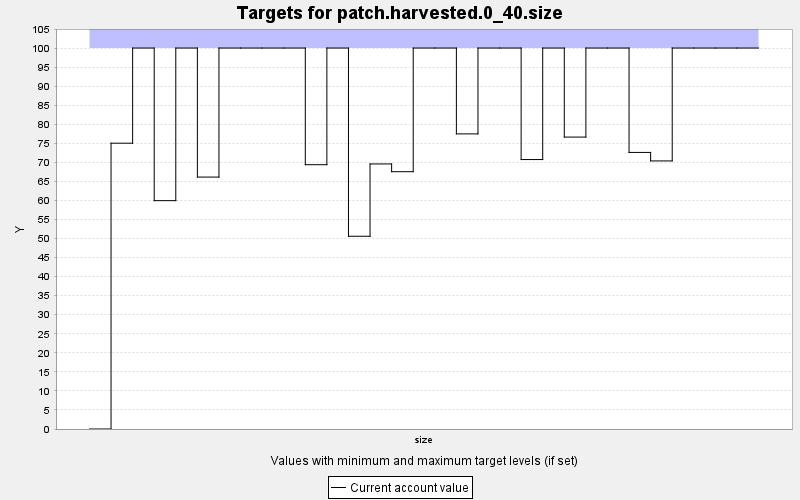

Values plotted in this chart, from the file beside it:
TARGET, PERIOD, YEAR, PERIODWIDTH, MINIMUM, MAXIMUM, MINWEIGHT, MAXWEIGHT, CURRENT, SUMMARY
patch.harvested.0_40.size, 0, 0, 10.0, 0.0, 100.0, 1.0, 1.0, 0.0, 0.0
patch.harvested.0_40.size, 1, 10, 10.0, 0.0, 100.0, 1.0, 1.0, 75.03, 0.0
patch.harvested.0_40.size, 2, 20, 10.0, 0.0, 100.0, 1.0, 1.0, 100.0, 0.0
patch.harvested.0_40.size, 3, 30, 10.0, 0.0, 100.0, 1.0, 1.0, 59.94, 0.0
patch.harvested.0_40.size, 4, 40, 10.0, 0.0, 100.0, 1.0, 1.0, 100.0, 0.0
patch.harvested.0_40.size, 5, 50, 10.0, 0.0, 100.0, 1.0, 1.0, 66.13, 0.0
patch.harvested.0_40.size, 6, 60, 10.0, 0.0, 100.0, 1.0, 1.0, 100.0, 0.0
patch.harvested.0_40.size, 7, 70, 10.0, 0.0, 100.0, 1.0, 1.0, 100.0, 0.0
patch.harvested.0_40.size, 8, 80, 10.0, 0.0, 100.0, 1.0, 1.0, 100.0, 0.0
patch.harvested.0_40.size, 9, 90, 10.0, 0.0, 100.0, 1.0, 1.0, 100.0, 0.0
patch.harvested.0_40.size, 10, 100, 10.0, 0.0, 100.0, 1.0, 1.0, 69.38, 0.0
patch.harvested.0_40.size, 11, 110, 10.0, 0.0, 100.0, 1.0, 1.0, 100.0, 0.0
patch.harvested.0_40.size, 12, 120, 10.0, 0.0, 100.0, 1.0, 1.0, 50.6, 0.0
patch.harvested.0_40.size, 13, 130, 10.0, 0.0, 100.0, 1.0, 1.0, 69.57, 0.0
patch.harvested.0_40.size, 14, 140, 10.0, 0.0, 100.0, 1.0, 1.0, 67.54, 0.0
patch.harvested.0_40.size, 15, 150, 10.0, 0.0, 100.0, 1.0, 1.0, 100.0, 0.0
patch.harvested.0_40.size, 16, 160, 10.0, 0.0, 100.0, 1.0, 1.0, 100.0, 0.0
patch.harvested.0_40.size, 17, 170, 10.0, 0.0, 100.0, 1.0, 1.0, 77.47, 0.0
patch.harvested.0_40.size, 18, 180, 10.0, 0.0, 100.0, 1.0, 1.0, 100.0, 0.0
patch.harvested.0_40.size, 19, 190, 10.0, 0.0, 100.0, 1.0, 1.0, 100.0, 0.0
patch.harvested.0_40.size, 20, 200, 10.0, 0.0, 100.0, 1.0, 1.0, 70.73, 0.0
patch.harvested.0_40.size, 21, 210, 10.0, 0.0, 100.0, 1.0, 1.0, 100.0, 0.0
patch.harvested.0_40.size, 22, 220, 10.0, 0.0, 100.0, 1.0, 1.0, 76.63, 0.0
patch.harvested.0_40.size, 23, 230, 10.0, 0.0, 100.0, 1.0, 1.0, 100.0, 0.0
patch.harvested.0_40.size, 24, 240, 10.0, 0.0, 100.0, 1.0, 1.0, 100.0, 0.0
patch.harvested.0_40.size, 25, 250, 10.0, 0.0, 100.0, 1.0, 1.0, 72.6, 0.0
patch.harvested.0_40.size, 26, 260, 10.0, 0.0, 100.0, 1.0, 1.0, 70.37, 0.0
patch.harvested.0_40.size, 27, 270, 10.0, 0.0, 100.0, 1.0, 1.0, 100.0, 0.0
patch.harvested.0_40.size, 28, 280, 10.0, 0.0, 100.0, 1.0, 1.0, 100.0, 0.0
patch.harvested.0_40.size, 29, 290, 10.0, 0.0, 100.0, 1.0, 1.0, 100.0, 0.0
patch.harvested.0_40.size, 30, 300, 10.0, 0.0, 100.0, 1.0, 1.0, 100.0, 0.0
